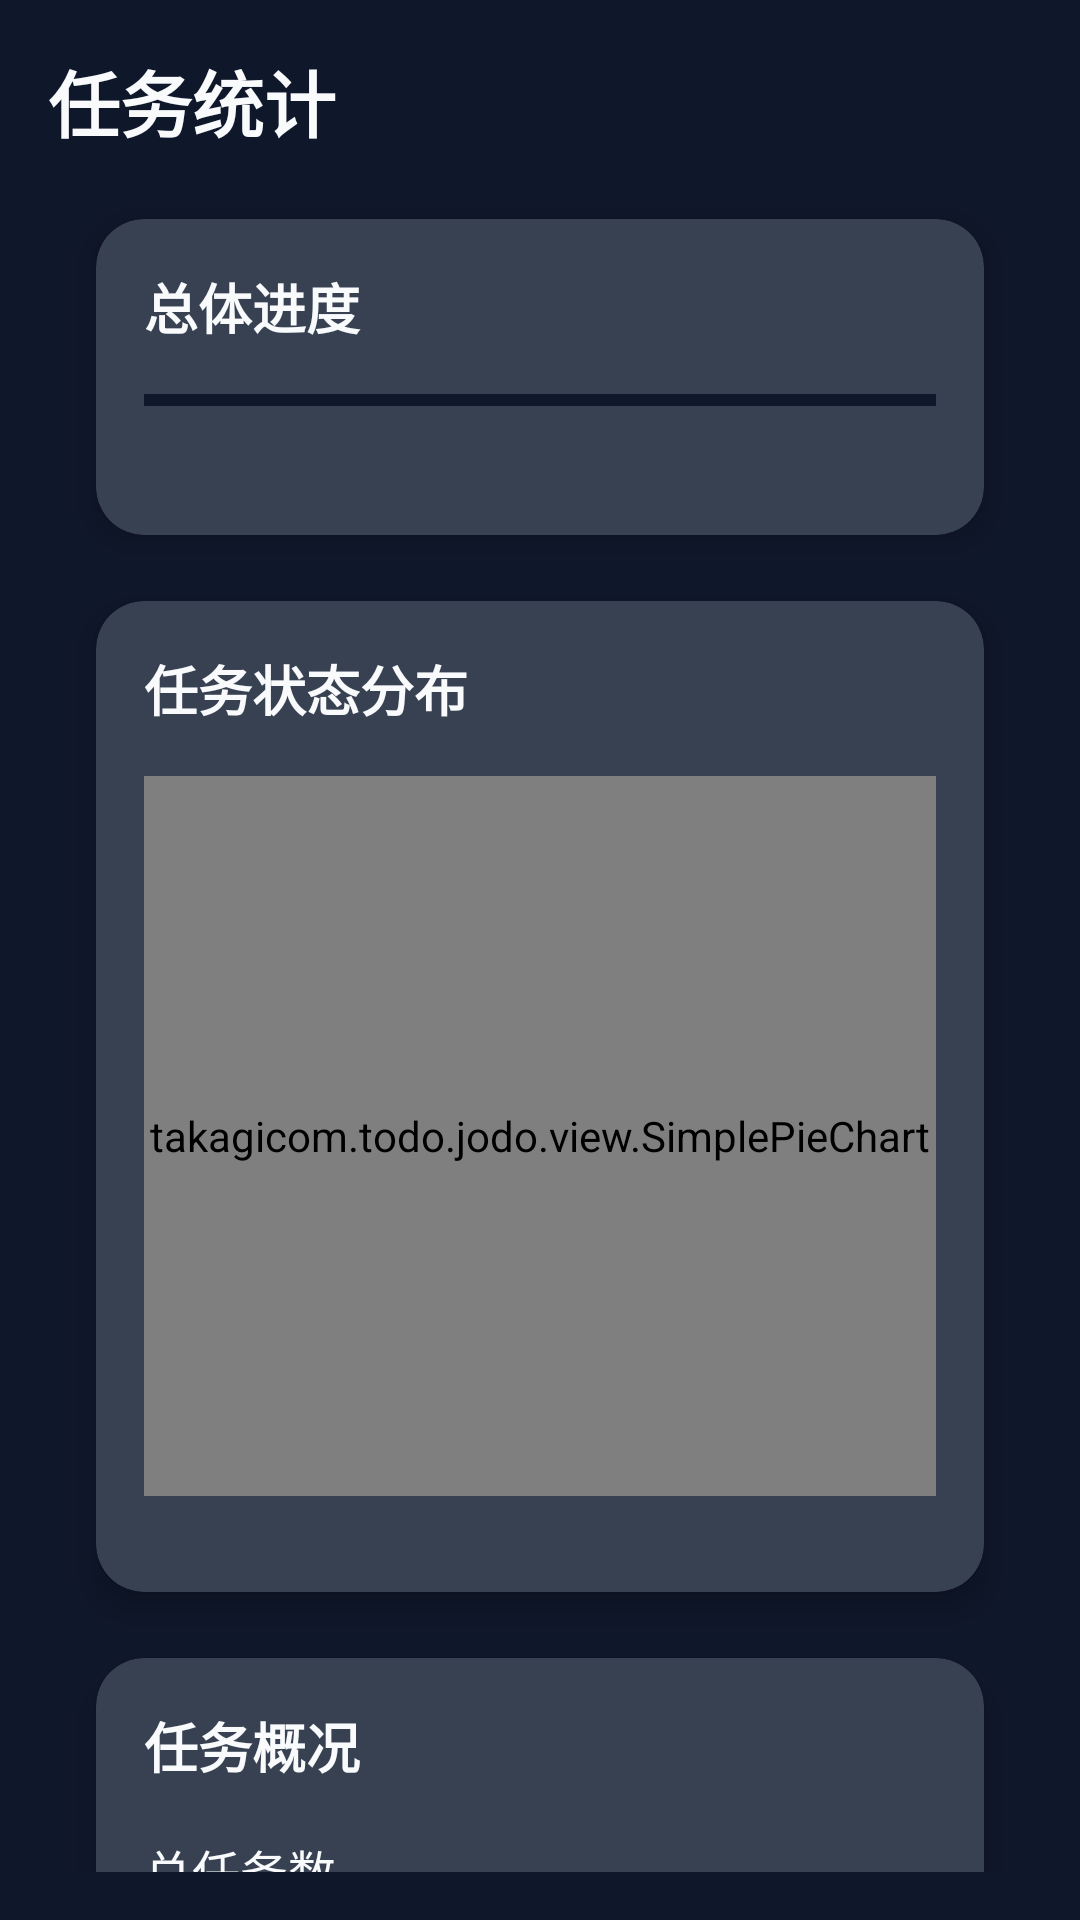

This screen was rendered from an Android layout file. Write that file and the resources it references.
<!-- AndroidManifest.xml: application theme Theme.Jodo.NoActionBar -->
<!-- res/layout/fragment_statistics.xml -->
<?xml version="1.0" encoding="utf-8"?>
<androidx.core.widget.NestedScrollView xmlns:android="http://schemas.android.com/apk/res/android"
    xmlns:app="http://schemas.android.com/apk/res-auto"
    xmlns:tools="http://schemas.android.com/tools"
    android:layout_width="match_parent"
    android:layout_height="match_parent"
    android:background="@color/background_dark"
    android:padding="16dp">

    <LinearLayout
        android:layout_width="match_parent"
        android:layout_height="wrap_content"
        android:orientation="vertical">

        <TextView
            android:layout_width="match_parent"
            android:layout_height="wrap_content"
            android:text="@string/statistics_title"
            android:textColor="@color/text_primary"
            android:textSize="24sp"
            android:textStyle="bold"
            android:layout_marginBottom="16dp" />

        
        <com.google.android.material.card.MaterialCardView
            style="@style/TaskCard"
            android:layout_width="match_parent"
            android:layout_height="wrap_content"
            android:layout_marginBottom="16dp">

            <LinearLayout
                android:layout_width="match_parent"
                android:layout_height="wrap_content"
                android:orientation="vertical"
                android:padding="16dp">

                <TextView
                    android:layout_width="match_parent"
                    android:layout_height="wrap_content"
                    android:text="@string/overall_progress"
                    android:textColor="@color/text_primary"
                    android:textSize="18sp"
                    android:textStyle="bold" />

                <com.google.android.material.progressindicator.LinearProgressIndicator
                    android:id="@+id/progress_completion"
                    android:layout_width="match_parent"
                    android:layout_height="wrap_content"
                    android:layout_marginTop="16dp"
                    android:layout_marginBottom="8dp"
                    app:trackColor="@color/background_dark"
                    app:indicatorColor="@color/accent" />

                <TextView
                    android:id="@+id/tv_completion_rate"
                    android:layout_width="match_parent"
                    android:layout_height="wrap_content"
                    android:textColor="@color/text_secondary"
                    android:textAlignment="center"
                    tools:text="65% 完成" />
            </LinearLayout>
        </com.google.android.material.card.MaterialCardView>

        
        <com.google.android.material.card.MaterialCardView
            style="@style/TaskCard"
            android:layout_width="match_parent"
            android:layout_height="wrap_content"
            android:layout_marginBottom="16dp">

            <LinearLayout
                android:layout_width="match_parent"
                android:layout_height="wrap_content"
                android:orientation="vertical"
                android:padding="16dp">

                <TextView
                    android:layout_width="match_parent"
                    android:layout_height="wrap_content"
                    android:text="@string/task_distribution"
                    android:textColor="@color/text_primary"
                    android:textSize="18sp"
                    android:textStyle="bold"
                    android:layout_marginBottom="16dp" />

                <takagicom.todo.jodo.view.SimplePieChart
                    android:id="@+id/pie_chart_status"
                    android:layout_width="match_parent"
                    android:layout_height="@dimen/pie_chart_height"
                    android:layout_marginBottom="16dp" />

            </LinearLayout>
        </com.google.android.material.card.MaterialCardView>

        
        <com.google.android.material.card.MaterialCardView
            style="@style/TaskCard"
            android:layout_width="match_parent"
            android:layout_height="wrap_content"
            android:layout_marginBottom="16dp">

            <LinearLayout
                android:layout_width="match_parent"
                android:layout_height="wrap_content"
                android:orientation="vertical"
                android:padding="16dp">

                <TextView
                    android:layout_width="match_parent"
                    android:layout_height="wrap_content"
                    android:text="@string/task_summary"
                    android:textColor="@color/text_primary"
                    android:textSize="18sp"
                    android:textStyle="bold"
                    android:layout_marginBottom="16dp" />

                <LinearLayout style="@style/StatItem">
                    <TextView
                        style="@style/StatLabel"
                        android:text="@string/total_tasks" />
                    <TextView
                        android:id="@+id/tv_total_task_count"
                        style="@style/StatValue"
                        tools:text="42" />
                </LinearLayout>

                <LinearLayout style="@style/StatItem">
                    <TextView
                        style="@style/StatLabel"
                        android:text="@string/active_tasks" />
                    <TextView
                        android:id="@+id/tv_active_count"
                        style="@style/StatValue"
                        tools:text="15" />
                </LinearLayout>

                <LinearLayout style="@style/StatItem">
                    <TextView
                        style="@style/StatLabel"
                        android:text="@string/completed_tasks" />
                    <TextView
                        android:id="@+id/tv_completed_count"
                        style="@style/StatValue"
                        tools:text="27" />
                </LinearLayout>

                <LinearLayout style="@style/StatItem">
                    <TextView
                        style="@style/StatLabel"
                        android:text="@string/starred_tasks" />
                    <TextView
                        android:id="@+id/tv_starred_count"
                        style="@style/StatValue"
                        tools:text="8" />
                </LinearLayout>
            </LinearLayout>
        </com.google.android.material.card.MaterialCardView>

        
        <com.google.android.material.card.MaterialCardView
            style="@style/TaskCard"
            android:layout_width="match_parent"
            android:layout_height="wrap_content"
            android:layout_marginBottom="16dp">

            <LinearLayout
                android:layout_width="match_parent"
                android:layout_height="wrap_content"
                android:orientation="vertical"
                android:padding="16dp">

                <TextView
                    android:layout_width="match_parent"
                    android:layout_height="wrap_content"
                    android:text="@string/deadlines"
                    android:textColor="@color/text_primary"
                    android:textSize="18sp"
                    android:textStyle="bold"
                    android:layout_marginBottom="16dp" />

                <LinearLayout style="@style/StatItem">
                    <TextView
                        style="@style/StatLabel"
                        android:text="@string/overdue" />
                    <TextView
                        android:id="@+id/tv_overdue_count"
                        style="@style/StatValue"
                        android:textColor="@color/delete_button"
                        tools:text="3" />
                </LinearLayout>

                <LinearLayout style="@style/StatItem">
                    <TextView
                        style="@style/StatLabel"
                        android:text="@string/due_today" />
                    <TextView
                        android:id="@+id/tv_due_today_count"
                        style="@style/StatValue"
                        android:textColor="@color/accent"
                        tools:text="2" />
                </LinearLayout>

                <LinearLayout style="@style/StatItem">
                    <TextView
                        style="@style/StatLabel"
                        android:text="@string/due_this_week" />
                    <TextView
                        android:id="@+id/tv_due_this_week_count"
                        style="@style/StatValue"
                        tools:text="5" />
                </LinearLayout>
            </LinearLayout>
        </com.google.android.material.card.MaterialCardView>

        
        <com.google.android.material.card.MaterialCardView
            style="@style/TaskCard"
            android:layout_width="match_parent"
            android:layout_height="wrap_content">

            <LinearLayout
                android:layout_width="match_parent"
                android:layout_height="wrap_content"
                android:orientation="vertical"
                android:padding="16dp">

                <TextView
                    android:layout_width="match_parent"
                    android:layout_height="wrap_content"
                    android:text="@string/activity"
                    android:textColor="@color/text_primary"
                    android:textSize="18sp"
                    android:textStyle="bold"
                    android:layout_marginBottom="16dp" />

                <LinearLayout style="@style/StatItem">
                    <TextView
                        style="@style/StatLabel"
                        android:text="@string/tasks_created_week" />
                    <TextView
                        android:id="@+id/tv_created_last_week"
                        style="@style/StatValue"
                        tools:text="12" />
                </LinearLayout>

                <LinearLayout style="@style/StatItem">
                    <TextView
                        style="@style/StatLabel"
                        android:text="@string/tasks_completed_week" />
                    <TextView
                        android:id="@+id/tv_completed_last_week"
                        style="@style/StatValue"
                        tools:text="9" />
                </LinearLayout>
            </LinearLayout>
        </com.google.android.material.card.MaterialCardView>
    </LinearLayout>
</androidx.core.widget.NestedScrollView>
<!-- resources referenced by this layout -->
<resources>
  <color name="accent">#06b6d4</color>
  <color name="background_dark">#0f172a</color>
  <color name="delete_button">#ef4444</color>
  <color name="text_primary">#f8fafc</color>
  <color name="text_secondary">#cbd5e1</color>
  <dimen name="pie_chart_height">240dp</dimen>
  <string name="active_tasks">进行中</string>
  <string name="activity">活跃度</string>
  <string name="completed_tasks">已完成</string>
  <string name="deadlines">截止日期</string>
  <string name="due_this_week">本周截止</string>
  <string name="due_today">今日截止</string>
  <string name="overall_progress">总体进度</string>
  <string name="overdue">已逾期</string>
  <string name="starred_tasks">星标任务</string>
  <string name="statistics_title">任务统计</string>
  <string name="task_distribution">任务状态分布</string>
  <string name="task_summary">任务概况</string>
  <string name="tasks_completed_week">本周完成</string>
  <string name="tasks_created_week">本周创建</string>
  <string name="total_tasks">总任务数</string>
  <style name="StatItem">
          <item name="android:layout_width">match_parent</item>
          <item name="android:layout_height">wrap_content</item>
          <item name="android:orientation">horizontal</item>
          <item name="android:layout_marginBottom">8dp</item>
      </style>
  <style name="StatLabel">
          <item name="android:layout_width">0dp</item>
          <item name="android:layout_height">wrap_content</item>
          <item name="android:layout_weight">1</item>
          <item name="android:textColor">@color/text_primary</item>
          <item name="android:textSize">16sp</item>
      </style>
  <style name="StatValue">
          <item name="android:layout_width">wrap_content</item>
          <item name="android:layout_height">wrap_content</item>
          <item name="android:textColor">@color/text_primary</item>
          <item name="android:textSize">18sp</item>
          <item name="android:textStyle">bold</item>
      </style>
  <style name="TaskCard" parent="Widget.Jodo.CardView">
          <item name="android:layout_marginTop">6dp</item>
          <item name="android:layout_marginBottom">6dp</item>
          <item name="android:layout_marginStart">16dp</item>
          <item name="android:layout_marginEnd">16dp</item>
          <item name="android:clickable">true</item>
          <item name="android:focusable">true</item>
          <item name="cardCornerRadius">16dp</item>
          <item name="cardElevation">6dp</item>
          <item name="cardBackgroundColor">@color/card_dark</item>
          <item name="rippleColor">@color/ripple_color</item>
      </style>
  <style name="Theme.Jodo.NoActionBar">
          <item name="windowActionBar">false</item>
          <item name="windowNoTitle">true</item>
      </style>
  <style name="Widget.Jodo.CardView" parent="Widget.MaterialComponents.CardView">
          <item name="cardBackgroundColor">@color/task_card_bg</item>
          <item name="cardElevation">4dp</item>
          <item name="cardCornerRadius">16dp</item>
          <item name="rippleColor">@color/ripple_color</item>
      </style>
  <color name="card_dark">#374151</color>
  <color name="ripple_color">#1A6366f1</color>
  <color name="task_card_bg">#1f2937</color>
</resources>
